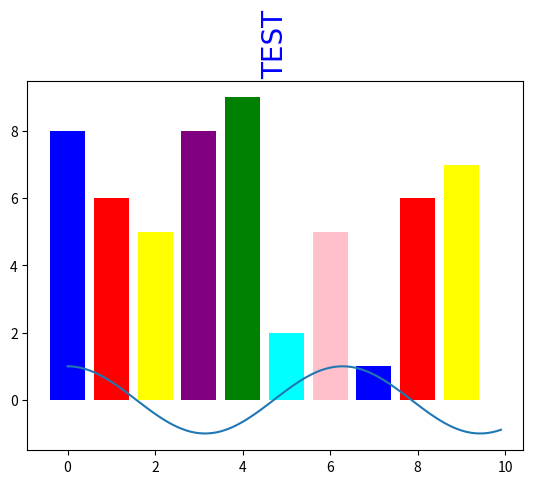

This figure's Python source:
a = "agr\rhfj"
print(a)

import string as ammo
gun = list(ammo.ascii_uppercase)
print(gun.pop())

rainbow = ["blue", "red", "yellow", "purple", "green", "cyan", "pink"]
import matplotlib.pyplot as plt
import numpy as np
val = np.random.randint(1,10,10)


plt.bar(range(len(val)), val, color = rainbow)
plt.title(label='TEST', fontsize = 20, loc='center', color = 'blue', fontname = 'Consolas', rotation = 90)


x = np.arange(0,10,0.1)
y=np.cos(x)
plt.plot(x,y)
plt.show()

# while True:
#     val = np.random.randint(1,10,10)
#     plt.bar(range(len(val)), val)
#     plt.show()
print(*val)